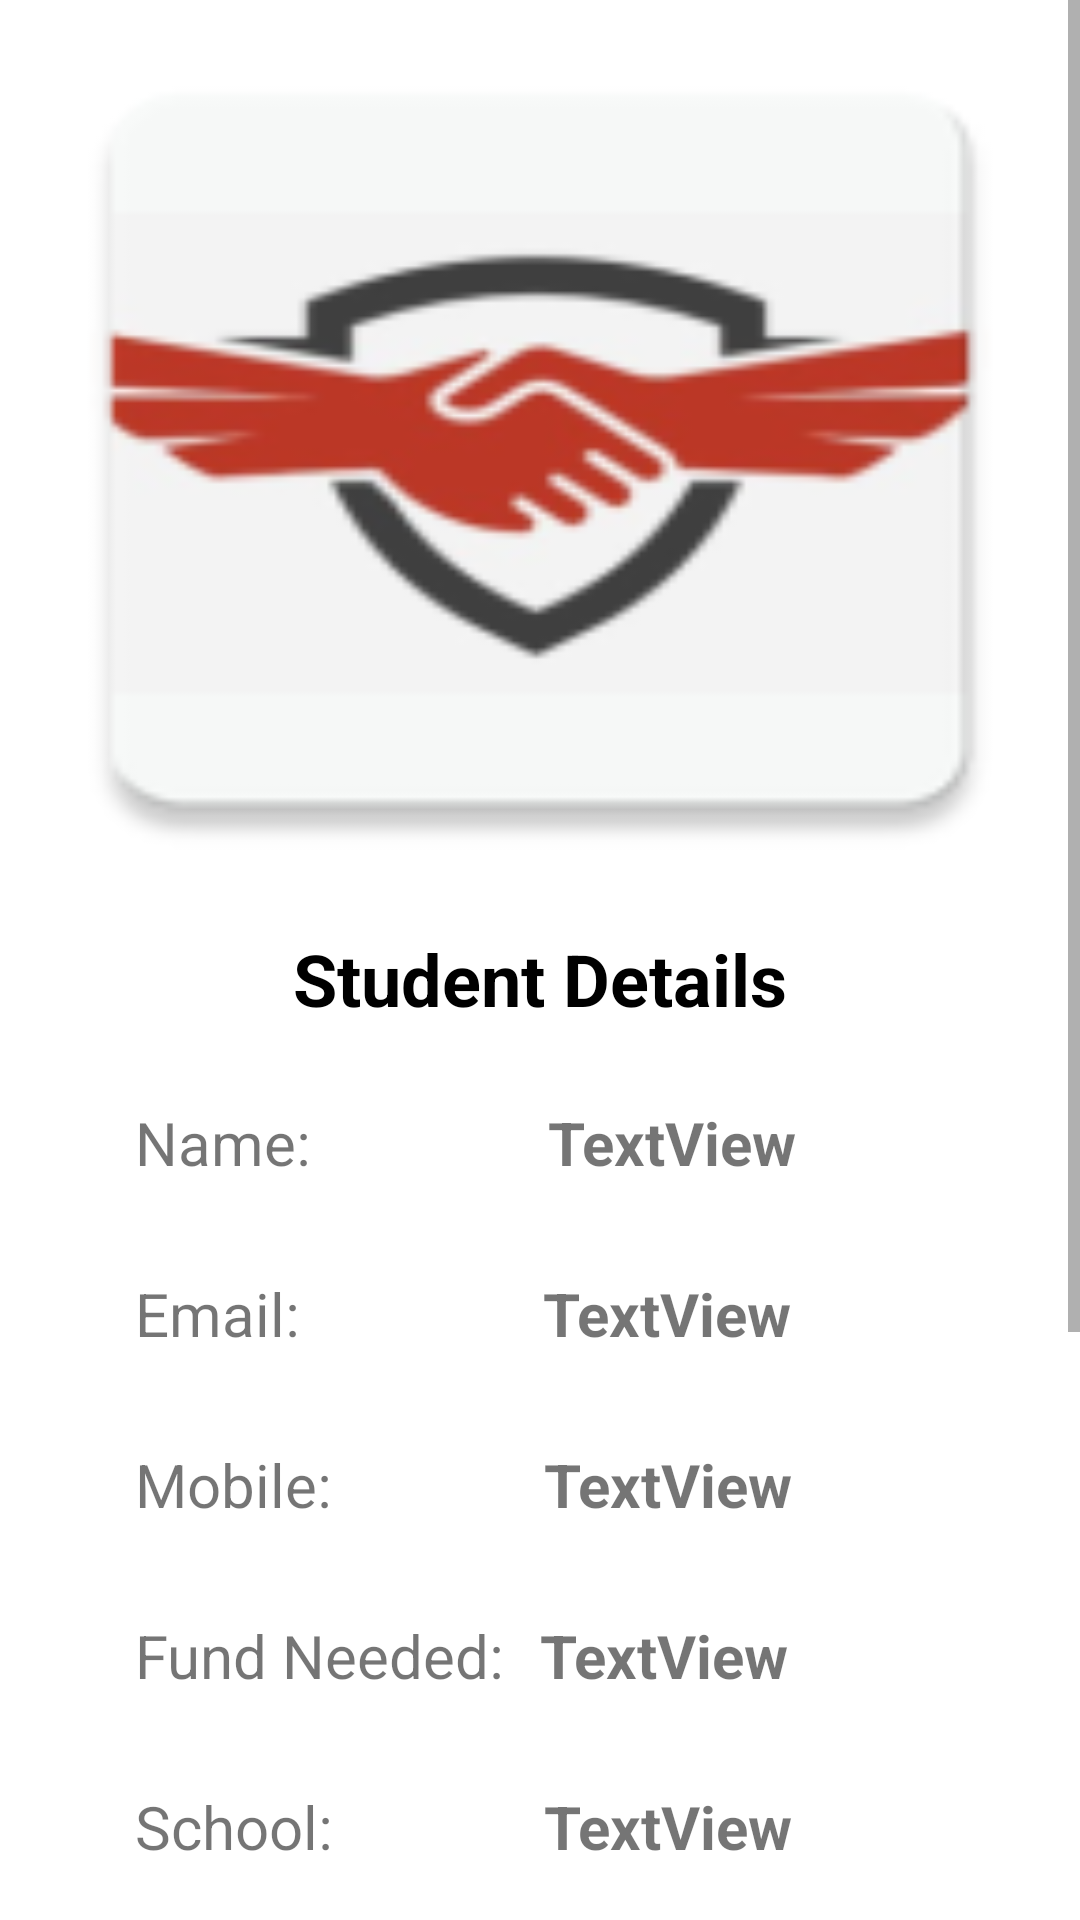

Write the Android layout XML for this screen, with the resource values it uses.
<!-- AndroidManifest.xml: application theme Theme.HighNeedCo -->
<!-- res/layout/activity_student_details.xml -->
<?xml version="1.0" encoding="utf-8"?>
<androidx.drawerlayout.widget.DrawerLayout xmlns:android="http://schemas.android.com/apk/res/android"
    xmlns:app="http://schemas.android.com/apk/res-auto"
    xmlns:tools="http://schemas.android.com/tools"
    android:layout_width="match_parent"
    android:layout_height="match_parent"
    android:id="@+id/my_drawer_layout"
    tools:context=".student_details">

    <ScrollView
        android:layout_width="match_parent"
        android:layout_height="match_parent">

    <LinearLayout
        android:layout_width="match_parent"
        android:layout_height="match_parent"
        android:orientation="vertical">


        <ImageView
            android:id="@+id/pimg"
            android:layout_width="match_parent"
            android:layout_height="300dp"
            android:scaleType="fitXY"
            android:layout_gravity="center"
            android:src="@mipmap/applogo" />

        <TextView
            android:id="@+id/pid"
            android:layout_width="wrap_content"
            android:layout_height="wrap_content"
            android:layout_marginTop="10dp"
            android:layout_gravity="center_horizontal"
            android:text="Dummy Header"
            android:textColor="#000"
            android:layout_marginBottom="10dp"
            android:textSize="24sp"
            android:textStyle="bold"
            android:visibility="gone"/>





        <TextView
            android:layout_width="wrap_content"
            android:layout_height="wrap_content"
            android:layout_marginTop="10dp"
            android:layout_gravity="center_horizontal"
            android:text="Student Details"
            android:textColor="#000"
            android:layout_marginBottom="10dp"
            android:textSize="24sp"
            android:textStyle="bold" />

        <LinearLayout
            android:layout_width="match_parent"
            android:layout_height="wrap_content"
            android:orientation="horizontal"
            android:padding="15dp">

            <TextView
                android:layout_width="wrap_content"
                android:layout_height="wrap_content"
                android:layout_weight="1"
                android:textSize="20sp"
                android:layout_marginLeft="30dp"
                android:text="Name:" />

            <TextView
                android:id="@+id/name"
                android:layout_width="wrap_content"
                android:layout_height="wrap_content"
                android:layout_weight="1"
                android:text="TextView"
                android:textSize="20sp"
                android:textStyle="bold"
                />
        </LinearLayout>





        <LinearLayout
            android:layout_width="match_parent"
            android:layout_height="wrap_content"
            android:orientation="horizontal"
            android:padding="15dp">

            <TextView
                android:layout_width="wrap_content"
                android:layout_height="wrap_content"
                android:layout_weight="1"
                android:textSize="20sp"
                android:layout_marginLeft="30dp"
                android:text="Email:" />

            <TextView
                android:id="@+id/email"
                android:layout_width="wrap_content"
                android:layout_height="wrap_content"
                android:layout_weight="1"
                android:text="TextView"
                android:textSize="20sp"
                android:textStyle="bold"
                />
        </LinearLayout>




        <LinearLayout
            android:layout_width="match_parent"
            android:layout_height="wrap_content"
            android:orientation="horizontal"
            android:padding="15dp">

            <TextView
                android:layout_width="wrap_content"
                android:layout_height="wrap_content"
                android:layout_weight="1"
                android:textSize="20sp"
                android:layout_marginLeft="30dp"
                android:text="Mobile:" />

            <TextView
                android:id="@+id/mobile"
                android:layout_width="wrap_content"
                android:layout_height="wrap_content"
                android:layout_weight="1"
                android:text="TextView"
                android:textSize="20sp"
                android:textStyle="bold"
                android:layout_marginEnd="10dp"

                />
        </LinearLayout>


        <LinearLayout
            android:layout_width="match_parent"
            android:layout_height="wrap_content"
            android:orientation="horizontal"
            android:padding="15dp">

            <TextView
                android:layout_width="wrap_content"
                android:layout_height="wrap_content"
                android:layout_weight="1"
                android:textSize="20sp"
                android:layout_marginLeft="30dp"
                android:text="Fund Needed:" />

            <TextView
                android:id="@+id/fundneeded"
                android:layout_width="wrap_content"
                android:layout_height="wrap_content"
                android:layout_weight="1"
                android:text="TextView"
                android:textSize="20sp"
                android:textStyle="bold"
                android:layout_marginEnd="70dp"
                />


        </LinearLayout>


        <LinearLayout
            android:layout_width="match_parent"
            android:layout_height="wrap_content"
            android:orientation="horizontal"
            android:padding="15dp">

            <TextView
                android:layout_width="wrap_content"
                android:layout_height="wrap_content"
                android:layout_weight="1"
                android:textSize="20sp"
                android:layout_marginLeft="30dp"
                android:text="School:" />

            <TextView
                android:id="@+id/school"
                android:layout_width="wrap_content"
                android:layout_height="wrap_content"
                android:layout_weight="1"
                android:text="TextView"
                android:textSize="20sp"
                android:textStyle="bold"
                android:layout_marginEnd="10dp"

                />
        </LinearLayout>



        <LinearLayout
            android:layout_width="match_parent"
            android:layout_height="wrap_content"
            android:orientation="horizontal"
            android:padding="15dp">

            <TextView
                android:layout_width="wrap_content"
                android:layout_height="wrap_content"
                android:layout_weight="1"
                android:textSize="20sp"
                android:layout_marginLeft="30dp"
                android:text="Income :" />

            <TextView
                android:id="@+id/income"
                android:layout_width="wrap_content"
                android:layout_height="wrap_content"
                android:layout_weight="1"
                android:text="TextView"
                android:textSize="20sp"
                android:textStyle="bold"
                android:layout_marginEnd="20dp"

                />
        </LinearLayout>


        <LinearLayout
            android:layout_width="match_parent"
            android:layout_height="wrap_content"
            android:orientation="horizontal"
            android:padding="15dp">

            <TextView
                android:layout_width="wrap_content"
                android:layout_height="wrap_content"
                android:layout_weight="1"
                android:textSize="20sp"
                android:layout_marginLeft="30dp"
                android:text="Eligibility:" />

            <TextView
                android:id="@+id/eligibility"
                android:layout_width="wrap_content"
                android:layout_height="wrap_content"
                android:layout_weight="1"
                android:text="TextView"
                android:textSize="20sp"
                android:textStyle="bold"
                android:layout_marginEnd="30dp"

                />
        </LinearLayout>


        <LinearLayout
            android:layout_width="match_parent"
            android:layout_height="wrap_content"
            android:orientation="horizontal"
            android:padding="15dp">

            <TextView
                android:layout_width="wrap_content"
                android:layout_height="wrap_content"
                android:layout_weight="1"
                android:textSize="20sp"
                android:layout_marginLeft="30dp"
                android:text="Father Status:" />

            <TextView
                android:id="@+id/fatherstatus"
                android:layout_width="wrap_content"
                android:layout_height="wrap_content"
                android:layout_weight="1"
                android:text="TextView"
                android:textSize="20sp"
                android:textStyle="bold"
                android:layout_marginEnd="70dp"

                />

        </LinearLayout>







        <LinearLayout
            android:layout_width="match_parent"
            android:layout_height="wrap_content"
            android:orientation="horizontal"
            android:padding="15dp">

            <TextView
                android:layout_width="wrap_content"
                android:layout_height="wrap_content"
                android:layout_weight="1"
                android:textSize="20sp"
                android:layout_marginLeft="30dp"
                android:text="Fund Status:" />

            <TextView
                android:id="@+id/fundstatus"
                android:layout_width="wrap_content"
                android:layout_height="wrap_content"
                android:layout_weight="1"
                android:text="TextView"
                android:textSize="20sp"
                android:textStyle="bold"
                android:layout_marginEnd="60dp"

                />
        </LinearLayout>




        <LinearLayout
            android:layout_width="match_parent"
            android:layout_height="wrap_content"
            android:orientation="horizontal"
            android:padding="15dp">

            <TextView
                android:layout_width="wrap_content"
                android:layout_height="wrap_content"
                android:layout_weight="1"
                android:textSize="20sp"
                android:layout_marginLeft="30dp"
                android:text="Donor:" />

            <TextView
                android:id="@+id/donor"
                android:layout_width="wrap_content"
                android:layout_height="wrap_content"
                android:layout_weight="1"
                android:text="TextView"
                android:textSize="20sp"
                android:textStyle="bold"
                />
        </LinearLayout>





    </LinearLayout>

</ScrollView>


</androidx.drawerlayout.widget.DrawerLayout >
<!-- resources referenced by this layout -->
<resources>
  <!-- mipmap applogo: png bitmap (mipmap-hdpi, 3693 bytes) -->
  <style name="Theme.HighNeedCo" parent="Theme.MaterialComponents.Light.NoActionBar">
          
          <item name="colorPrimary">@color/btn_color</item>
          <item name="colorPrimaryVariant">@color/purple_700</item>
          <item name="colorOnPrimary">@color/white</item>
          
          <item name="colorSecondary">@color/teal_200</item>
          <item name="colorSecondaryVariant">@color/teal_700</item>
          <item name="colorOnSecondary">@color/black</item>
          
          <item name="android:statusBarColor" tools:targetApi="l">?attr/colorPrimaryVariant</item>
          
      </style>
  <color name="btn_color">#811821</color>
  <color name="purple_700">#FF3700B3</color>
  <color name="white">#FFFFFFFF</color>
  <color name="teal_200">#FF03DAC5</color>
  <color name="teal_700">#FF018786</color>
  <color name="black">#FF000000</color>
</resources>
